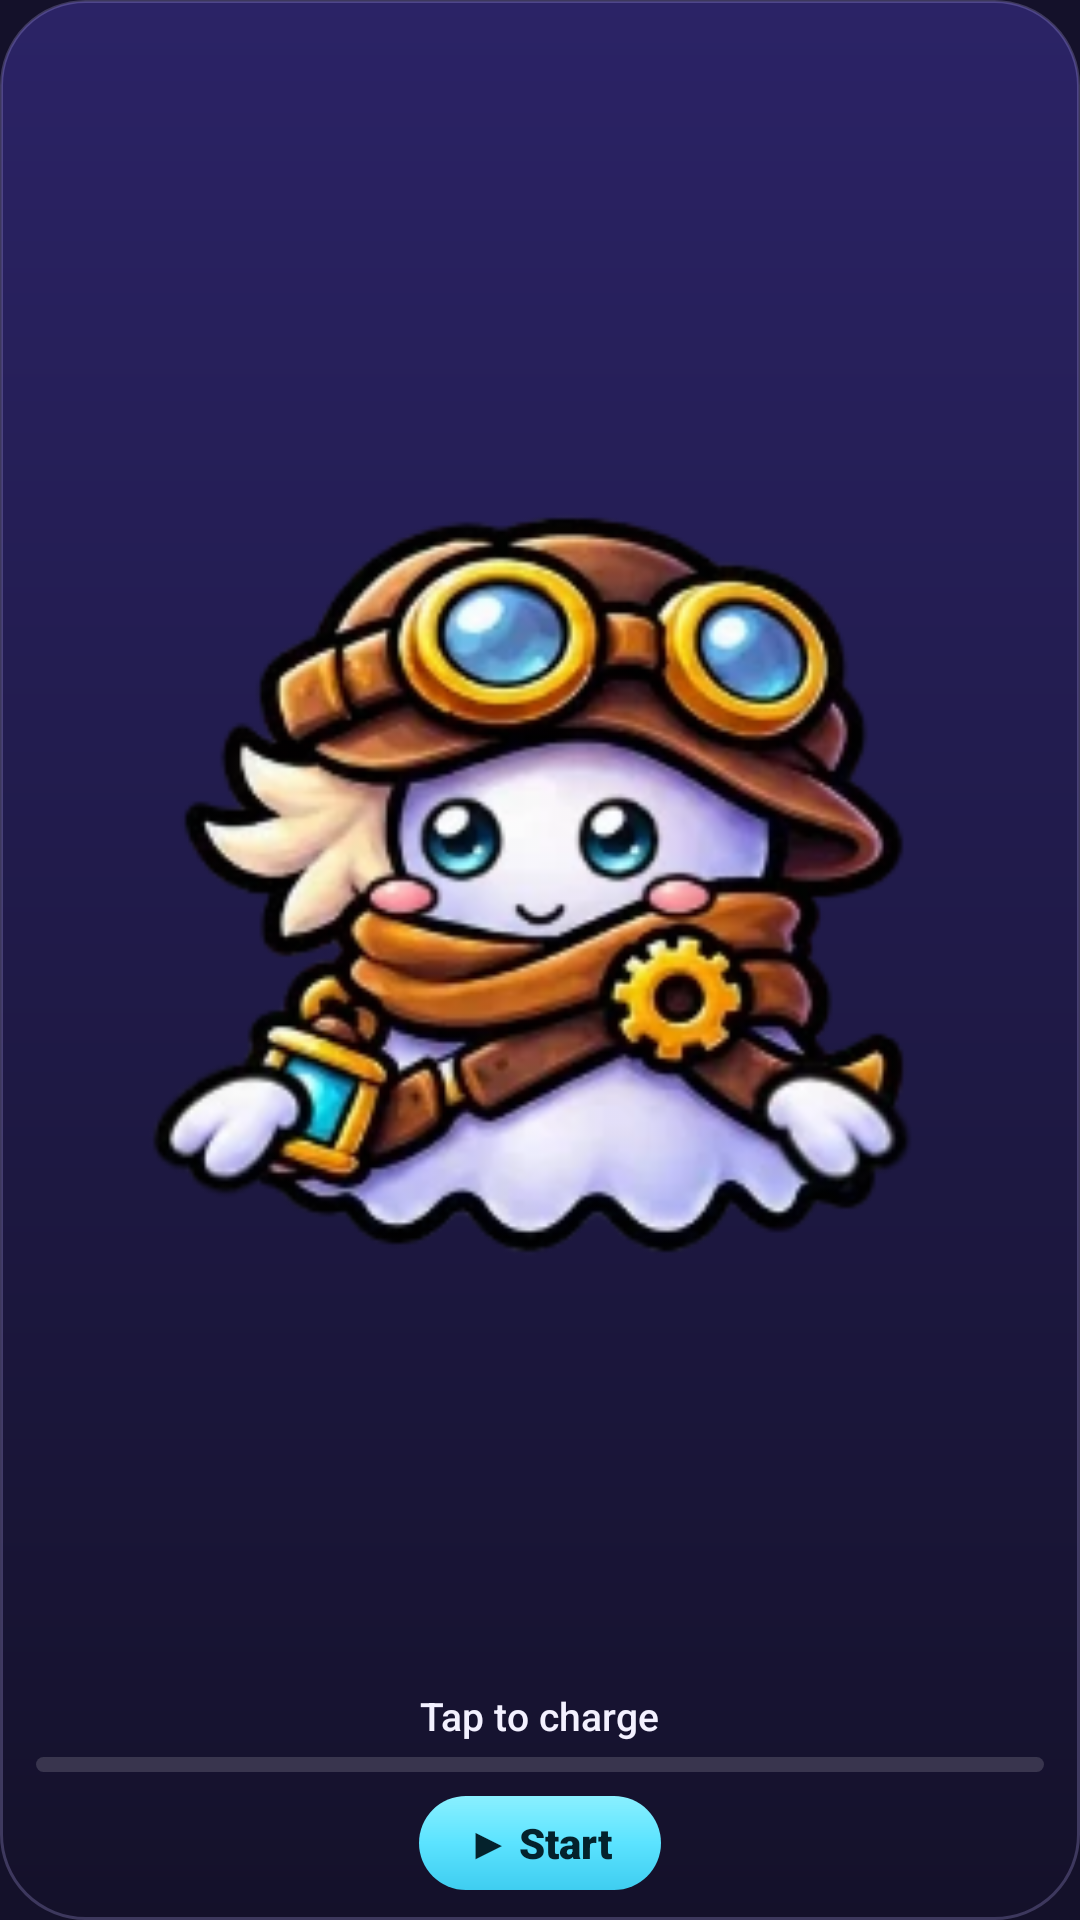

Here is an Android app screen rendered from its layout file. Give the layout XML and the strings, colors and styles it references.
<!-- AndroidManifest.xml: application theme AppTheme -->
<!-- res/layout/widget_ghost.xml -->
<?xml version="1.0" encoding="utf-8"?>
<LinearLayout xmlns:android="http://schemas.android.com/apk/res/android"
    android:id="@android:id/background"
    android:layout_width="match_parent"
    android:layout_height="match_parent"
    android:background="@drawable/widget_bg"
    android:gravity="center_horizontal"
    android:orientation="vertical"
    android:paddingLeft="12dp"
    android:paddingTop="8dp"
    android:paddingRight="12dp"
    android:paddingBottom="10dp">

    <ImageView
        android:id="@+id/widget_ghost"
        android:layout_width="match_parent"
        android:layout_height="0dp"
        android:layout_weight="1"
        android:contentDescription="@string/app_name"
        android:scaleType="fitCenter"
        android:src="@drawable/widget_ghost_fallback" />

    <TextView
        android:id="@+id/widget_today"
        android:layout_width="wrap_content"
        android:layout_height="wrap_content"
        android:layout_marginTop="2dp"
        android:ellipsize="end"
        android:fontFamily="sans-serif-medium"
        android:maxLines="1"
        android:text="@string/widget_fallback"
        android:textColor="#F3F1FF"
        android:textSize="13sp" />

    <ProgressBar
        android:id="@+id/widget_bar"
        style="@android:style/Widget.ProgressBar.Horizontal"
        android:layout_width="match_parent"
        android:layout_height="5dp"
        android:layout_marginTop="5dp"
        android:max="30"
        android:progress="0"
        android:progressDrawable="@drawable/widget_bar" />

    <TextView
        android:id="@+id/widget_start"
        android:layout_width="wrap_content"
        android:layout_height="wrap_content"
        android:layout_marginTop="8dp"
        android:background="@drawable/widget_start_bg"
        android:fontFamily="sans-serif-black"
        android:maxLines="1"
        android:paddingLeft="16dp"
        android:paddingTop="6dp"
        android:paddingRight="16dp"
        android:paddingBottom="6dp"
        android:text="@string/widget_start"
        android:textColor="#04222C"
        android:textSize="14sp" />

    <TextView
        android:id="@+id/widget_status"
        android:layout_width="wrap_content"
        android:layout_height="wrap_content"
        android:layout_marginTop="8dp"
        android:fontFamily="sans-serif-medium"
        android:maxLines="1"
        android:paddingTop="6dp"
        android:paddingBottom="6dp"
        android:textColor="#5BE3FF"
        android:textSize="14sp"
        android:visibility="gone" />
</LinearLayout>
<!-- resources referenced by this layout -->
<resources>
  <!-- drawable widget_bar (drawable) -->
  <?xml version="1.0" encoding="utf-8"?>
  <layer-list xmlns:android="http://schemas.android.com/apk/res/android">
      <item android:id="@android:id/background">
          <shape android:shape="rectangle">
              <corners android:radius="3dp" />
              <solid android:color="#26FFFFFF" />
          </shape>
      </item>
      <item android:id="@android:id/progress">
          <clip>
              <shape android:shape="rectangle">
                  <corners android:radius="3dp" />
                  <solid android:color="#5BE3FF" />
              </shape>
          </clip>
      </item>
  </layer-list>
  <!-- drawable widget_bg (drawable) -->
  <?xml version="1.0" encoding="utf-8"?>
  <shape xmlns:android="http://schemas.android.com/apk/res/android" android:shape="rectangle">
      <gradient
          android:angle="270"
          android:endColor="#14112A"
          android:startColor="#2B2366" />
      <corners android:radius="@dimen/widget_radius" />
      <stroke
          android:width="1dp"
          android:color="#3DBEB4FF" />
  </shape>
  <!-- drawable widget_ghost_fallback: webp bitmap (drawable-nodpi, 18042 bytes) -->
  <!-- drawable widget_start_bg (drawable) -->
  <?xml version="1.0" encoding="utf-8"?>
  <shape xmlns:android="http://schemas.android.com/apk/res/android" android:shape="rectangle">
      <gradient
          android:angle="270"
          android:centerColor="#5BE3FF"
          android:endColor="#3FCDF0"
          android:startColor="#8AF0FF" />
      <corners android:radius="999dp" />
  </shape>
  <string name="app_name">ChargeGeist</string>
  <string name="widget_fallback">Tap to charge</string>
  <string name="widget_start">▶ Start</string>
  <style name="AppTheme" parent="Theme.AppCompat.DayNight.NoActionBar">
          <item name="android:windowBackground">@color/night</item>
      </style>
  <dimen name="widget_radius">24dp</dimen>
  <color name="night">#14112A</color>
</resources>
